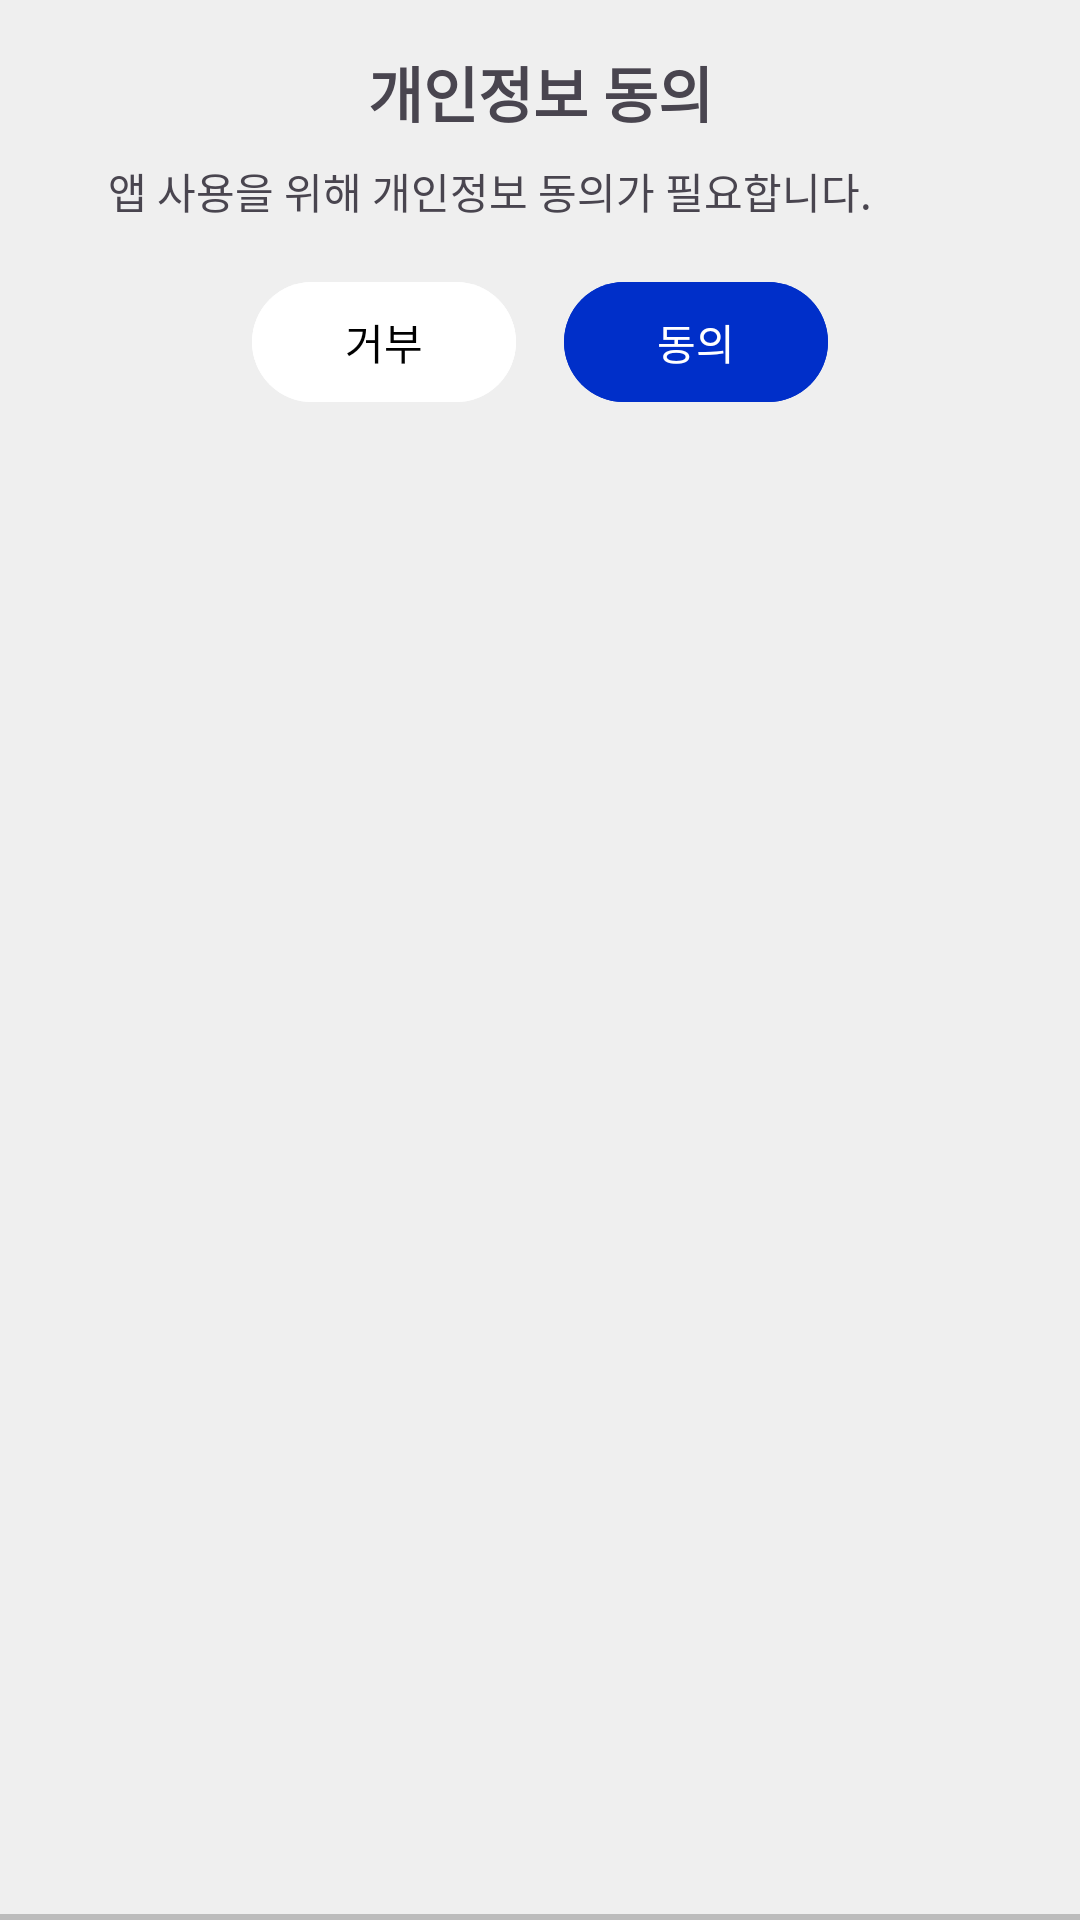

Reconstruct the res/layout file that produces this screen, plus the resources it refers to.
<!-- AndroidManifest.xml: application theme Theme.MetroMate -->
<!-- res/layout/dialog_privacy_agreement.xml -->
<?xml version="1.0" encoding="utf-8"?>

<LinearLayout xmlns:android="http://schemas.android.com/apk/res/android"
    android:layout_width="match_parent"
    android:layout_height="wrap_content"
    android:orientation="vertical"
    android:padding="16dp"
    android:background="@drawable/dialog_shadow">

    <TextView
        android:id="@+id/privacy_title"
        android:layout_width="match_parent"
        android:layout_height="wrap_content"
        android:text="개인정보 동의"
        android:textSize="20sp"
        android:textStyle="bold"
        android:gravity="center"
        android:paddingBottom="8dp" />

    <TextView
        android:id="@+id/privacy_message"
        android:layout_width="match_parent"
        android:layout_height="wrap_content"
        android:paddingLeft="20dp"
        android:text="앱 사용을 위해 개인정보 동의가 필요합니다."
        android:paddingBottom="16dp" />

    <LinearLayout
        android:layout_width="match_parent"
        android:layout_height="wrap_content"
        android:orientation="horizontal"
        android:gravity="center">

        <Button
            android:id="@+id/button_disagree"
            android:layout_width="wrap_content"
            android:layout_height="wrap_content"
            android:text="거부"
            android:backgroundTint="@color/white"
            android:textColor="@color/textColorPrimary" />

        <Button
            android:id="@+id/button_agree"
            android:layout_width="wrap_content"
            android:layout_height="wrap_content"
            android:text="동의"
            android:layout_marginStart="16dp"
            android:backgroundTint="@color/mm_blue"
            android:textColor="@color/white" />
    </LinearLayout>
</LinearLayout>
<!-- resources referenced by this layout -->
<resources>
  <color name="mm_blue">#002FC9</color>
  <color name="textColorPrimary">#FF000000</color>
  <color name="white">#FFFFFF</color>
  <!-- drawable dialog_shadow (drawable) -->
  <layer-list xmlns:android="http://schemas.android.com/apk/res/android">
  
      
      <item>
          <shape android:shape="rectangle">
              <gradient
                  android:startColor="#22000000"
                  android:endColor="#00000000"
                  android:angle="90" />
          </shape>
      </item>
  
      
      <item android:bottom="2dp">
          <shape android:shape="rectangle">
              <solid android:color="@color/colorPrimary" />
          </shape>
      </item>
  
  </layer-list>
  <style name="Theme.MetroMate" parent="Theme.Material3.DayNight.NoActionBar">
          <item name="colorPrimary">@color/colorPrimary</item>
          <item name="colorPrimaryVariant">@color/colorPrimaryVariant</item>
          <item name="android:windowBackground">@color/colorSecondary</item>
      </style>
  <color name="colorPrimary">#EFEFEF</color>
  <color name="colorPrimaryVariant">#797979</color>
  <color name="colorSecondary">#D9D9D9</color>
</resources>
